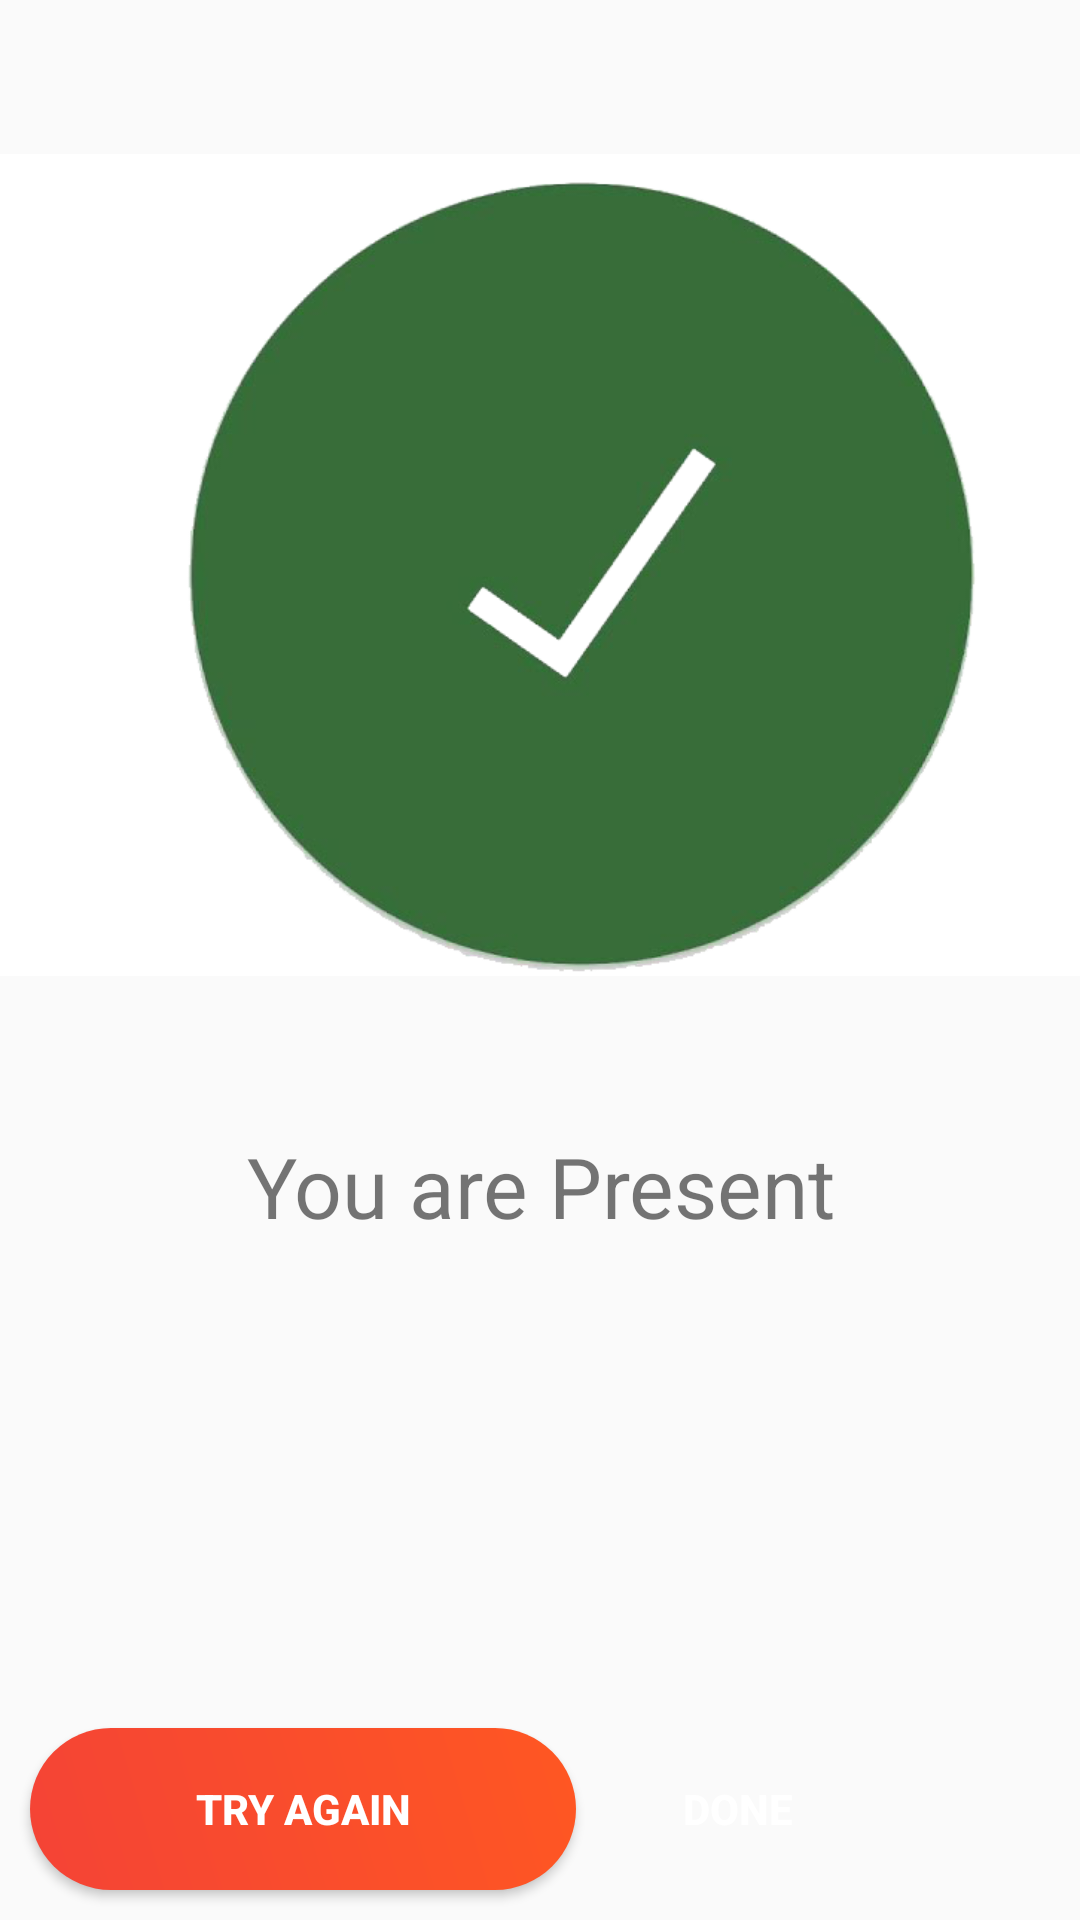

The Android layout XML behind this screen, and the referenced resources:
<!-- AndroidManifest.xml: application theme AppTheme -->
<!-- res/layout/activity_attendence_verification.xml -->
<?xml version="1.0" encoding="utf-8"?>
<RelativeLayout xmlns:android="http://schemas.android.com/apk/res/android"
    android:layout_width="match_parent"
    android:layout_height="match_parent"
    xmlns:tools="http://schemas.android.com/tools"
    tools:context=".activities.attendence_verification">
    <LinearLayout
        android:layout_width="match_parent"
        android:layout_height="match_parent"
        android:weightSum="9"
        android:orientation="vertical">
        <LinearLayout
            android:layout_weight="3.5"
            android:layout_width="match_parent"
            android:layout_height="match_parent">
            <ImageView
                android:layout_width="match_parent"
                android:layout_height="match_parent"
                android:src="@drawable/tick">


            </ImageView>

        </LinearLayout>
        <TextView
            android:gravity="center"
            android:layout_width="match_parent"
            android:layout_height="wrap_content"
            android:textSize="28dp"
            android:text="@string/present_absent_text">

        </TextView>
        <LinearLayout
            android:orientation="horizontal"
            android:gravity="bottom"
            android:layout_gravity="center"
            android:layout_width="match_parent"
            android:layout_height="match_parent"
            android:layout_weight="5.5"
            >
            <Button
                android:onClick="tryAgain"
                android:layout_marginLeft="10dp"
                android:layout_width="wrap_content"
                android:layout_marginTop="10dp"
                style="@style/wrongButton"
                android:text="@string/try_again" />
            <Button
                android:onClick="userProfileIntent"
                android:layout_marginLeft="10dp"
                android:layout_width="wrap_content"
                style="@style/loginButton"

                android:id="@+id/doneButtton"
                android:text="@string/done" />

        </LinearLayout>
    </LinearLayout>


</RelativeLayout>
<!-- resources referenced by this layout -->
<resources>
  <!-- drawable tick: png bitmap (drawable, 47434 bytes) -->
  <string name="done">Done</string>
  <string name="present_absent_text">You are Present</string>
  <string name="try_again">Try Again</string>
  <style name="loginButton" parent="viewParent">
      <item name="android:background">@drawable/login_button_bk</item>
      <item name="android:textColor">@color/whiteTextColor</item>
      <item name="android:textStyle">bold</item>
  
  </style>
  <style name="wrongButton" parent="viewParent">
          <item name="android:background">@drawable/cross_button</item>
          <item name="android:textColor">@color/whiteTextColor</item>
          <item name="android:textStyle">bold</item>
  
      </style>
  <style name="AppTheme" parent="Theme.AppCompat.Light.DarkActionBar">
      
      <item name="colorPrimary">@color/colorPrimary</item>
      <item name="colorPrimaryDark">@color/colorPrimaryDark</item>
      <item name="colorAccent">@color/colorAccent</item>
      <item name="android:textColorHint">@color/colorPrimary</item>
  </style>
  <style name="viewParent">
      <item name="android:layout_width">wrap_content</item>
      <item name="android:layout_height">wrap_content</item>
  </style>
  <color name="whiteTextColor">#fff</color>
  <!-- drawable cross_button (drawable) -->
  <?xml version="1.0" encoding="utf-8"?>
  <shape xmlns:android="http://schemas.android.com/apk/res/android" android:shape="rectangle" >
      <corners
          android:radius="27dp"
          />
      <gradient
          android:angle="45"
          android:centerX="35%"
          android:startColor="#F44336"
          android:endColor="#FF5722"
          android:type="linear"
          />
      <size
          android:width="182dp"
          android:height="54dp"
          />
  </shape>
  <color name="colorPrimary">#1F5BF3</color>
  <color name="colorPrimaryDark">#0947E8</color>
  <color name="colorAccent">#00A5FF</color>
</resources>
